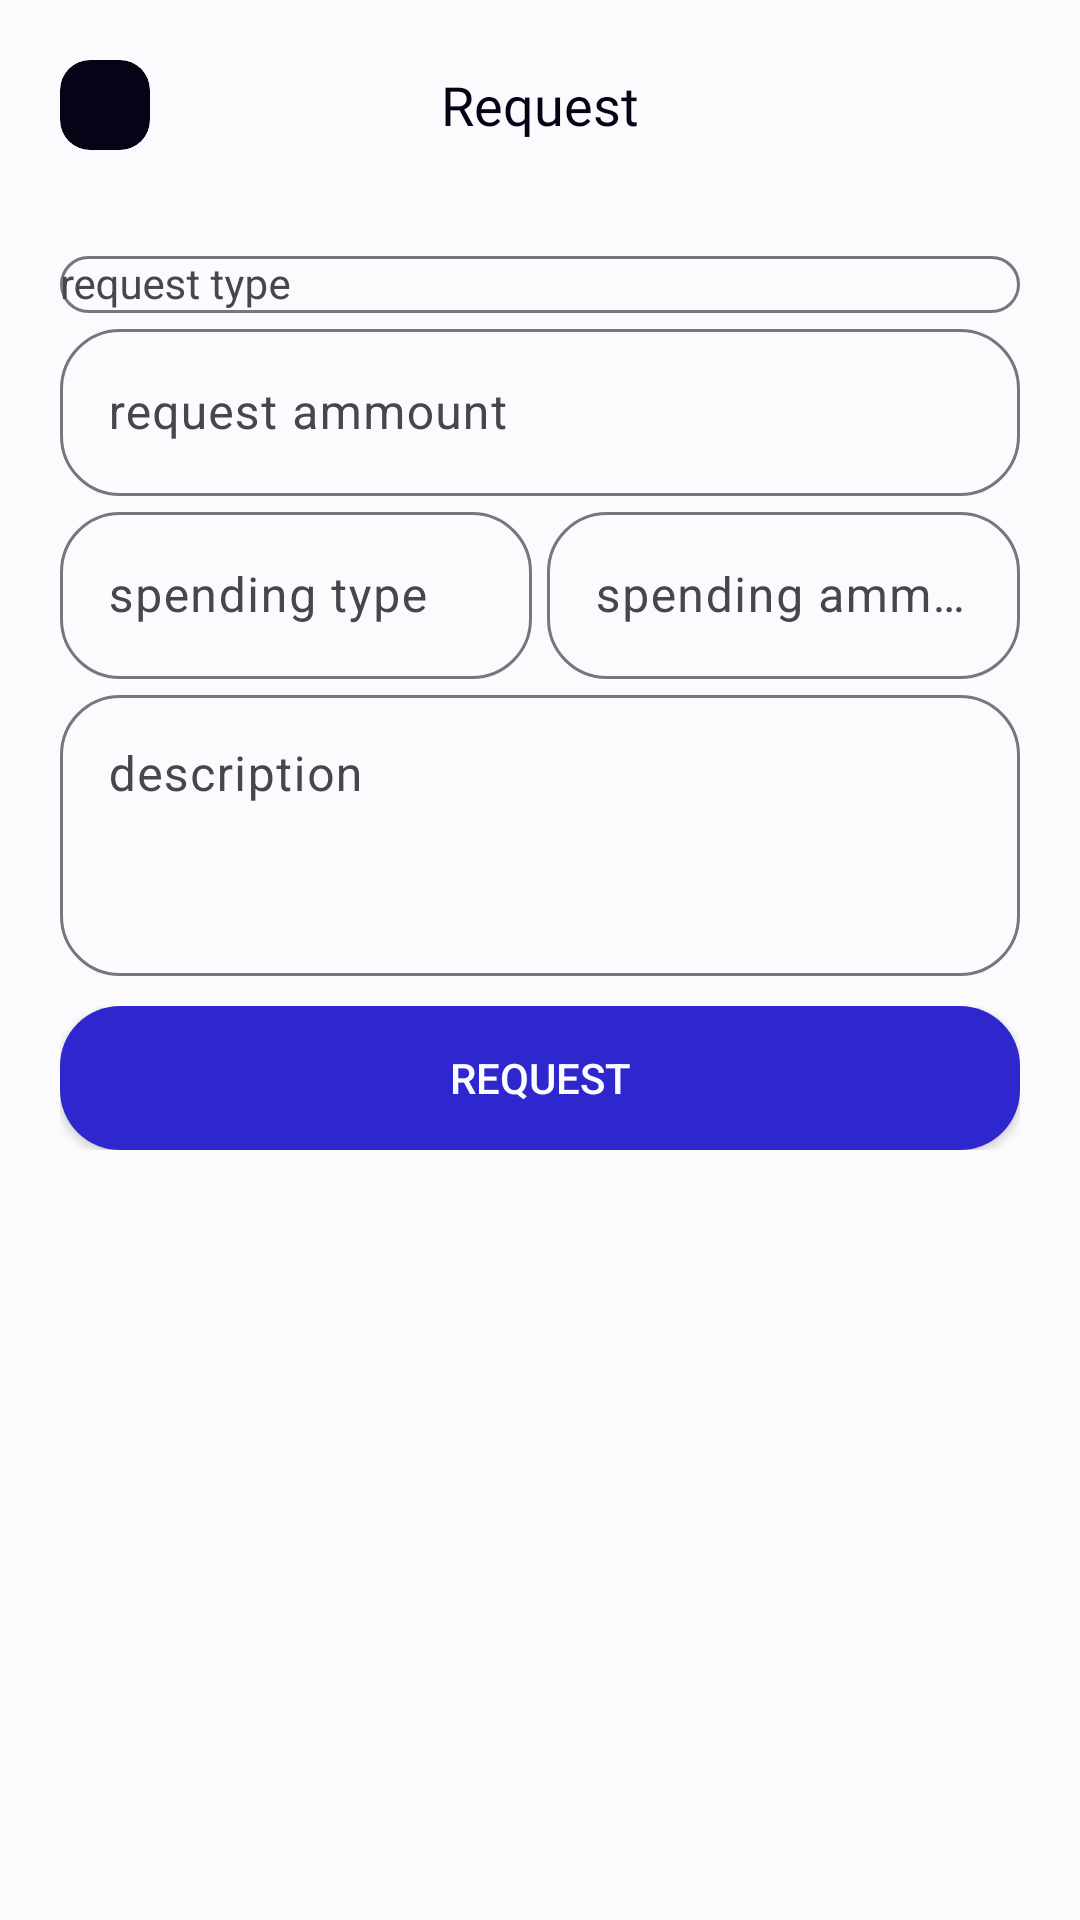

Reconstruct the res/layout file that produces this screen, plus the resources it refers to.
<!-- AndroidManifest.xml: application theme Theme.TransParency -->
<!-- res/layout/activity_log_request.xml -->
<?xml version="1.0" encoding="utf-8"?>
<LinearLayout xmlns:android="http://schemas.android.com/apk/res/android"
    xmlns:app="http://schemas.android.com/apk/res-auto"
    xmlns:tools="http://schemas.android.com/tools"
    android:id="@+id/main"
    android:layout_width="match_parent"
    android:layout_height="match_parent"
    tools:context=".Politician.Activities.LogRequest"
    android:background="@color/white"
    android:orientation="vertical">

    <FrameLayout
        android:layout_width="match_parent"
        android:layout_height="wrap_content"
        android:padding="20dp">

        <androidx.cardview.widget.CardView
            android:id="@+id/btn_back"
            android:layout_width="30dp"
            android:layout_height="30dp"
            app:cardBackgroundColor="@color/black"
            app:cardCornerRadius="10dp"
            app:cardElevation="0dp">
            <ImageView
                android:layout_width="match_parent"
                android:layout_height="match_parent"
                android:src="@drawable/baseline_keyboard_arrow_left_24"
                app:tint="@color/white"
                android:padding="5dp">
            </ImageView>
        </androidx.cardview.widget.CardView>

        <TextView
            android:layout_width="match_parent"
            android:layout_height="wrap_content"
            android:fontFamily="@font/manrope_bold"
            android:text="Request"
            android:textColor="@color/black"
            android:gravity="center"
            android:layout_gravity="center"
            android:textSize="18sp">
        </TextView>
    </FrameLayout>

    <ScrollView
        android:layout_width="match_parent"
        android:layout_height="match_parent">
        <LinearLayout
            android:layout_width="match_parent"
            android:layout_height="match_parent"
            android:orientation="vertical">

            <LinearLayout
                android:layout_width="match_parent"
                android:layout_height="wrap_content"
                android:orientation="horizontal"
                android:layout_marginHorizontal="20dp"
                android:layout_marginVertical="10dp"
                android:gravity="center">


                <LinearLayout
                    android:layout_width="match_parent"
                    android:layout_height="wrap_content"
                    android:orientation="vertical">

                    <com.google.android.material.textfield.TextInputLayout
                        android:id="@+id/layout_request_type"
                        android:layout_width="match_parent"
                        android:layout_height="wrap_content"
                        android:hint="request type"
                        app:boxCornerRadiusBottomEnd="20dp"
                        app:boxCornerRadiusBottomStart="20dp"
                        app:boxCornerRadiusTopEnd="20dp"
                        app:boxCornerRadiusTopStart="20dp">
                        <AutoCompleteTextView
                            style="@style/Widget.MaterialComponents.TextInputLayout.OutlinedBox.Dense.ExposedDropdownMenu"
                            android:id="@+id/edit_request_type"
                            android:layout_width="match_parent"
                            android:layout_height="match_parent"
                            android:editable="false"
                            android:inputType="none"
                            android:drawableRight="@drawable/baseline_arrow_drop_down_24"
                            android:singleLine="true">
                        </AutoCompleteTextView>
                    </com.google.android.material.textfield.TextInputLayout>

                    <com.google.android.material.textfield.TextInputLayout
                        android:id="@+id/layout_money_placeholder"
                        android:layout_width="match_parent"
                        android:layout_height="wrap_content"
                        android:hint="request ammount"
                        app:boxCornerRadiusBottomEnd="20dp"
                        app:boxCornerRadiusBottomStart="20dp"
                        app:boxCornerRadiusTopEnd="20dp"
                        app:boxCornerRadiusTopStart="20dp"
                        android:visibility="visible">
                        <com.google.android.material.textfield.TextInputEditText
                            android:id="@+id/edit_money_placeholder"
                            android:layout_width="match_parent"
                            android:layout_height="match_parent"
                            android:inputType="number"
                            android:singleLine="true">
                        </com.google.android.material.textfield.TextInputEditText>
                    </com.google.android.material.textfield.TextInputLayout>

                    <LinearLayout
                        android:id="@+id/layout_spending_record"
                        android:layout_width="match_parent"
                        android:layout_height="wrap_content"
                        android:orientation="horizontal"
                        android:visibility="visible">

                        <com.google.android.material.textfield.TextInputLayout
                            android:id="@+id/layout_spending_type"
                            android:layout_width="wrap_content"
                            android:layout_height="wrap_content"
                            android:layout_weight="1"
                            android:hint="spending type"
                            app:boxCornerRadiusBottomEnd="20dp"
                            app:boxCornerRadiusBottomStart="20dp"
                            app:boxCornerRadiusTopEnd="20dp"
                            app:boxCornerRadiusTopStart="20dp">
                            <com.google.android.material.textfield.TextInputEditText
                                android:id="@+id/edit_spending_type"
                                android:layout_width="match_parent"
                                android:layout_height="match_parent"
                                android:inputType="number"
                                android:singleLine="true">
                            </com.google.android.material.textfield.TextInputEditText>
                        </com.google.android.material.textfield.TextInputLayout>

                        <com.google.android.material.textfield.TextInputLayout
                            android:id="@+id/layout_spending_ammount"
                            android:layout_width="wrap_content"
                            android:layout_height="wrap_content"
                            android:layout_weight="1"
                            android:hint="spending ammount"
                            app:boxCornerRadiusBottomEnd="20dp"
                            app:boxCornerRadiusBottomStart="20dp"
                            app:boxCornerRadiusTopEnd="20dp"
                            app:boxCornerRadiusTopStart="20dp">
                            <com.google.android.material.textfield.TextInputEditText
                                android:id="@+id/edit_spending_ammount"
                                android:layout_width="match_parent"
                                android:layout_height="match_parent"
                                android:layout_marginStart="5dp"
                                android:inputType="number"
                                android:singleLine="true">
                            </com.google.android.material.textfield.TextInputEditText>
                        </com.google.android.material.textfield.TextInputLayout>

                    </LinearLayout>

                    <com.google.android.material.textfield.TextInputLayout
                        android:id="@+id/layout_project_description"
                        android:layout_width="match_parent"
                        android:layout_height="wrap_content"
                        android:hint="description"
                        app:boxCornerRadiusBottomEnd="20dp"
                        app:boxCornerRadiusBottomStart="20dp"
                        app:boxCornerRadiusTopEnd="20dp"
                        app:boxCornerRadiusTopStart="20dp"
                        android:gravity="top"
                        android:layout_gravity="top">
                        <com.google.android.material.textfield.TextInputEditText
                            android:id="@+id/edit_project_description"
                            android:layout_width="match_parent"
                            android:layout_height="match_parent"
                            android:minLines="3"
                            android:gravity="top"
                            android:layout_gravity="top">
                        </com.google.android.material.textfield.TextInputEditText>
                    </com.google.android.material.textfield.TextInputLayout>
                </LinearLayout>
            </LinearLayout>

            <androidx.cardview.widget.CardView
                android:id="@+id/layout_log_img"
                android:layout_width="match_parent"
                android:layout_height="200dp"
                app:cardElevation="0dp"
                app:cardCornerRadius="20dp"
                app:cardBackgroundColor="@color/black"
                android:layout_marginHorizontal="20dp"
                android:visibility="gone">
                <ImageView
                    android:id="@+id/img_log_img"
                    android:layout_width="match_parent"
                    android:layout_height="match_parent"
                    android:scaleType="centerCrop"
                    android:src="@drawable/placeholder_image">
                </ImageView>
            </androidx.cardview.widget.CardView>

            <LinearLayout
                android:layout_width="match_parent"
                android:layout_height="wrap_content"
                android:orientation="horizontal"
                android:layout_marginHorizontal="20dp">

                <androidx.appcompat.widget.AppCompatButton
                    android:id="@+id/btn_request"
                    android:layout_width="wrap_content"
                    android:layout_height="wrap_content"
                    android:layout_weight="1"
                    android:text="request"
                    android:textColor="@color/white"
                    android:background="@drawable/bg_button">
                </androidx.appcompat.widget.AppCompatButton>
            </LinearLayout>
        </LinearLayout>
    </ScrollView>
</LinearLayout>
<!-- resources referenced by this layout -->
<resources>
  <color name="black">#050315</color>
  <color name="white">#fbfbfe</color>
  <!-- drawable bg_button (drawable) -->
  <?xml version="1.0" encoding="utf-8"?>
  <shape xmlns:android="http://schemas.android.com/apk/res/android"
      android:shape="rectangle">
  
      <solid android:color="@color/primary"></solid>
      <corners android:radius="20dp"></corners>
  
  </shape>
  <!-- drawable placeholder_image: webp bitmap (drawable, 3304 bytes) -->
  <style name="Theme.TransParency" parent="Base.Theme.TransParency" />
  <color name="primary">#2f27ce</color>
  <style name="Base.Theme.TransParency" parent="Theme.Material3.DayNight.NoActionBar">
          
          <item name="colorPrimary">@color/primary</item>
      </style>
</resources>
